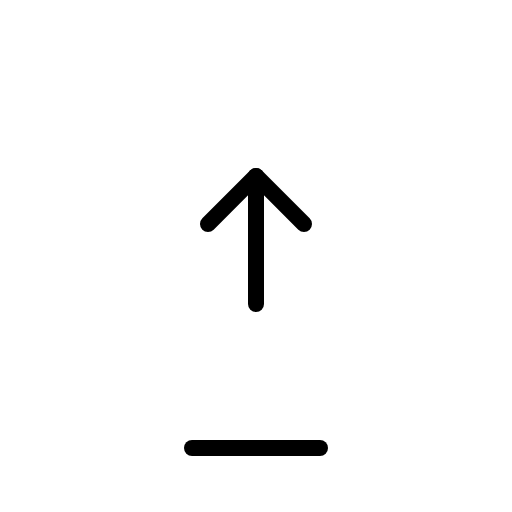
t = 0.00 s
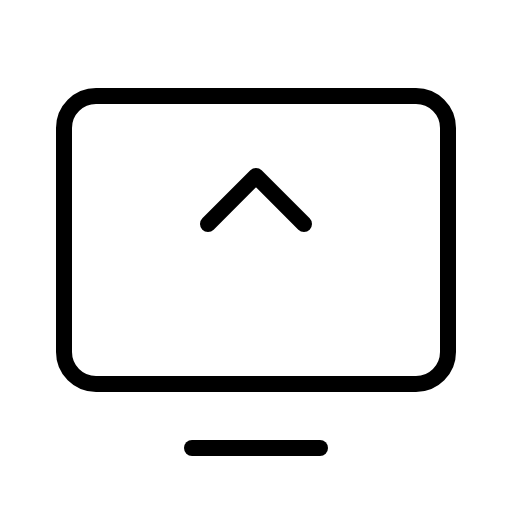
t = 0.90 s
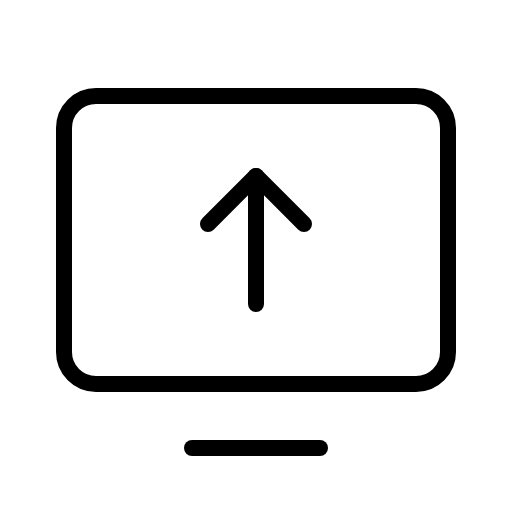
t = 1.28 s
t = 1.65 s: frame unchanged from t = 1.28 s, image omitted
t = 2.03 s: frame unchanged from t = 1.28 s, image omitted

The animated SVG that drew these frames (rendered in a browser with its animation timeline set to each time). Animation: 1 CSS @keyframes rule; one cycle of 2.40 s, repeats indefinitely.

<svg xmlns="http://www.w3.org/2000/svg" viewBox="0 0 256 256">
  <style>
    .draw-line {
      stroke-dasharray: 2000;
      stroke-dashoffset: 0;
    }
    svg:hover .draw-line {
      animation: phosphor-draw-in 1.5s ease-in-out infinite;
    }
    @keyframes phosphor-draw-in {
      0%   { stroke-dashoffset: 2000; }
      100% { stroke-dashoffset: 0; }
    }
  </style><rect width="256" height="256" fill="none"/><rect x="32" y="48" width="192" height="144" rx="16" transform="translate(256 240) rotate(180)" fill="none" stroke="currentColor" stroke-linecap="round" stroke-linejoin="round" stroke-width="8" class="draw-line" pathLength="1" style="animation-delay: 0s"/><line x1="160" y1="224" x2="96" y2="224" fill="none" stroke="currentColor" stroke-linecap="round" stroke-linejoin="round" stroke-width="8" class="draw-line" pathLength="1" style="animation-delay: 0.3s"/><polyline points="104 112 128 88 152 112" fill="none" stroke="currentColor" stroke-linecap="round" stroke-linejoin="round" stroke-width="8" class="draw-line" pathLength="1" style="animation-delay: 0.6s"/><line x1="128" y1="88" x2="128" y2="152" fill="none" stroke="currentColor" stroke-linecap="round" stroke-linejoin="round" stroke-width="8" class="draw-line" pathLength="1" style="animation-delay: 0.9s"/></svg>
